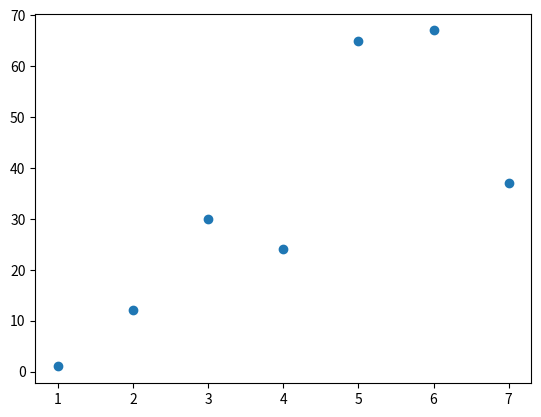

This figure's Python source:
#   Diagrama de dispersion

#   Importar el modulo pyplot con el alias plt

import matplotlib.pyplot as plt

#   Crear la figura y los ejes

fig, ax = plt.subplots()

#   Dibujar los puntos

ax.scatter(x=[1,2,3,4,5,6,7],
           y=[1,12,30,24,65,67,37])

#   Salvar la grafica en un archivo png
plt.savefig("Diagra_de_dispersion.png")

#   Mostrar el grafico

plt.show()
